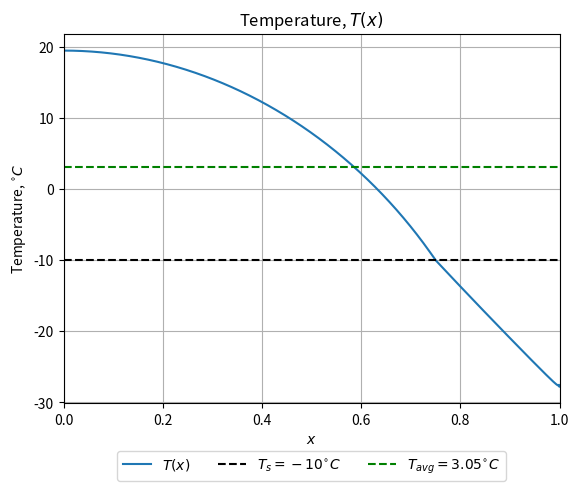
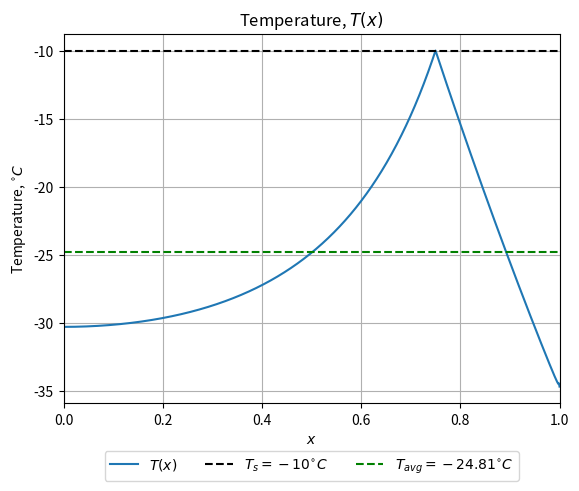

Python code for these plots, in order:
# -*- coding: utf-8 -*-
"""
Created on 11.11.2020

[redacted]
"""


import numpy as np
import matplotlib.pyplot as plt
import scipy.sparse as sparse
from scipy.sparse.linalg import spsolve, lsqr

# some constants
G_SC = 1360
A_out = 201.4
B_out = 1.45
s2 = -0.477
au = 0.38
al = 0.68
k = 0.34 #OBS!!!!!!!!!!!!!!!!!!!!!!!!!!!!!!!!!!!!!!!!!!!!!!!!
R_e = 6.3781e6
D = 0.649 #k / R_e
T_s = -10
# The goal for Q
Q_goal = G_SC / 4

# the co-albedo
def a(xvec, x_s):
    # xvec - array of x values
    # x_s - parameter for ice-cap location
    if isinstance(xvec, (int, float)):
        xvec = np.asarray([xvec])

    # initialize the output vector
    avec = np.zeros_like(xvec)
    # indices
    argu = np.nonzero(xvec > x_s)
    argl = np.nonzero(xvec < x_s)
    args = np.nonzero(xvec == x_s)
    # set the values
    avec[argu] = au
    avec[argl] = al
    avec[args] = (au + al) / 2
    return avec

# the annual average
S = lambda x: 1 + s2 * (3 * x * x - 1) / 2

def plotTx(xvec, Tvec, x_s):
    plt.figure()

    plt.plot(xvec, Tvec, label="$T(x)$")
    # plt.plot(x_s, T_s, 'ro', label="$(x_s, T_s)$")
    plt.hlines(-10, xmin=0, xmax=1, linestyles='--', color='k', label='$T_s=-10^{\circ}C$')
    T_mean = np.mean(Tvec)
    plt.hlines(T_mean, xmin=0, xmax=1, linestyles='--', color='g',
               label='$T_{avg}=' + '{:.2f}'.format(T_mean) +'^{\circ}C$')
    plt.grid()
    plt.xlim(0, 1)
    plt.xlabel("$x$")
    plt.ylabel("Temperature, $^{\circ}C$")
    plt.legend(loc=9, bbox_to_anchor=(0.5, -0.11), ncol=4)
    plt.title("Temperature, $T(x)$")
    plt.show()

# function to get the FDM matrix A
def getAbk(N, x_s, eps=1e-10):
    # the grid size
    h = 1 / (N + 1)
    # define 1/h^2 as a constant
    hh = h * h
    # values of x in the uniform grid
    xvec = np.linspace(0, 1, N + 2)
    # index of the largest x smaller than x_s
    k = int(x_s / h)
    # call it xk
    xk = xvec[k]

    if abs(xk - x_s) <= eps:
        print("It is assumed that x_s is not a grid point, but it is, adding a epsilon to x_s")
        while abs(xk - x_s) <= eps:
            x_s += eps
            if x_s > 1:
                x_s -= 2 * eps
            k = int(x_s / h)
            # call it xk
            xk = xvec[k]
        print("Using x_s =", x_s)

    xk1 = xvec[k + 1]


    def Indexmap(i):
        if i <= k:
            return i
        else:
            return i + 1

    # initialize A and b
    A = sparse.dok_matrix((N+4, N+4))
    b = - A_out * np.ones(N+4)
    F = np.zeros(N+3)
    # F = a(xvec, x_s) * S(xvec)

    # -D d/dx (1-x^2) dT/dx = -D ((1 - x^2) d^2T/dx^2 - 2x dT/dx)
    # Internal nodes
    for i in range(1, N+1):
        index = Indexmap(i)
        xi = xvec[index]
        if index not in (k, k+1, k+2):
            A[index, index] = D * (1 - xi * xi) * 2 / hh + B_out
            A[index, index+1] = - D * ((1 - xi * xi) / hh - xi / h)
            A[index, index-1] = - D * ((1 - xi * xi) / hh + xi / h)
            F[index] = a(xi, x_s) * S(xi)

    # BC x=0
    A[0, 0] = - 1 / h
    A[0, 1] = 1 / h
    b[0] = 0
    F[0] = 0

    # BC x=x_s
    A[k+1, k+1] = 1
    b[k+1] = T_s

    # BC x=1
    A[N+2, N+2] = D / h + B_out
    A[N+2, N+1] = - D / h
    F[N+2] = a(1, x_s) * S(1)

    # use  irregular grid
    # -D d/dx (1-x^2) dT/dx = -D ((1 - x^2) d^2T/dx^2 - 2x dT/dx)
    # find eta s.t x_s = xk + eta * h = xk1 - (1 - eta) * h
    eta = (x_s - xk) / h  # 0 < eta < 1, eta = 0 handled above, and also eta=1, since than xk is xk1 and xk1 is xk2.
    # for xk
    A[k, k] = D * ((1 - xk * xk) * 2 / (hh * eta)) + B_out
    A[k, k - 1] = - D * ((1 - xk * xk) * 2 / (hh * (1 + eta)) + 2 * xk / (h * (1 + eta)))
    # T_s
    A[k, k + 1] = - D * ((1 - xk * xk) * 2 / (hh * eta * (1 + eta)) - 2 * xk / (h * (1 + eta)))
    F[k] = a(xk, x_s) * S(xk)

    # for xk1
    mu = 1 - eta
    # -D d/dx (1-x^2) dT/dx = -D ((1 - x^2) d^2T/dx^2 - 2x dT/dx)
    if k < N:  # we have the node (xk2, Tk2)
        A[k+2, k+2] = D * ((1 - xk1 * xk1) * 2 / (hh * mu)) + B_out
        A[k+2, k+3] = - D * ((1 - xk1 * xk1) * 2 / (hh * (1 + mu)) - 2 * xk1 / (h * (1 + mu)))
        A[k+2, k+1] = - D * ((1 - xk1 * xk1) * 2 / (hh * mu * (1 + mu)) + 2 * xk1 / (h * (1 + mu)))
        F[k+2] = a(xk1, x_s) * S(xk1)

    else:  # the node (xk1, Tk1) is the end-node, and (1^2-1)=0
        A[k+2, k+2] = D / (mu * h) + B_out
        A[k+2, k+1] = - D / (mu * h)
        # F done above for x=1

    # insert F into A
    A[:-1, -1] = - F.reshape((N + 3, 1))  # make column-vector of the row-vector

    # Now BC x=x_S on the derivative, factored out h
    A[N+3, k] = - 1 / eta  # Tk
    A[N+3, k+1] = 1 / eta - 1 / mu  # Ts
    A[N+3, k+2] = 1 / mu  # Tk1
    b[N+3] = 0

    return A, b, F, k


def get_xvec(N, x_s, k):
    x_vec = np.linspace(0, 1, N + 2)
    argu = np.nonzero(x_vec > x_s)[0]
    argl = np.nonzero(x_vec < x_s)
    xvec = np.zeros(N + 3)
    xvec[argu + 1] = x_vec[argu]
    xvec[k + 1] = x_s
    xvec[argl] = x_vec[argl]
    return xvec

def TQsolver(N, x_s):
    A, b, F, k = getAbk(N, x_s)
    xvec = get_xvec(N, x_s, k)
    Tvec = spsolve(A[:-1, :-1].tocsr(), b[:-1] + Q_goal * F)
    plotTx(xvec, Tvec, x_s)
    TQvec = spsolve(A.tocsr(), b)
    # print(TQvec, TQvec[k+1])
    Tvec = TQvec[:-1]
    Q = TQvec[-1]
    plotTx(xvec, Tvec, x_s)

    print(A[0], b[0], "hei")
    print("-"*40)
    print(A[k + 1], b[k + 1], "hei")
    print("-" * 40)
    print(A[k], b[k], "hei")
    print("-" * 40)
    print(A[k + 2], b[k + 2], "hei")
    print("-" * 40)
    print(A[N+3], b[N+3], "hei")
    print("-" * 40)
    print(A[2], b[2], "hei")
    print(Q, Q_goal, abs(Q - Q_goal))
    print(N+3, A.shape)






# number of interior nodes
N = 1000
# position of ice cap.
x_s = 0.75
TQsolver(N, x_s)


"""Backwars diff = forward diff
Ts = -10
A[s, s] = 1, b[s] = -10
(Tk - Ts) / eta -  (Ts - Tk1) / mu = 0 , mu = 1 - eta"""






